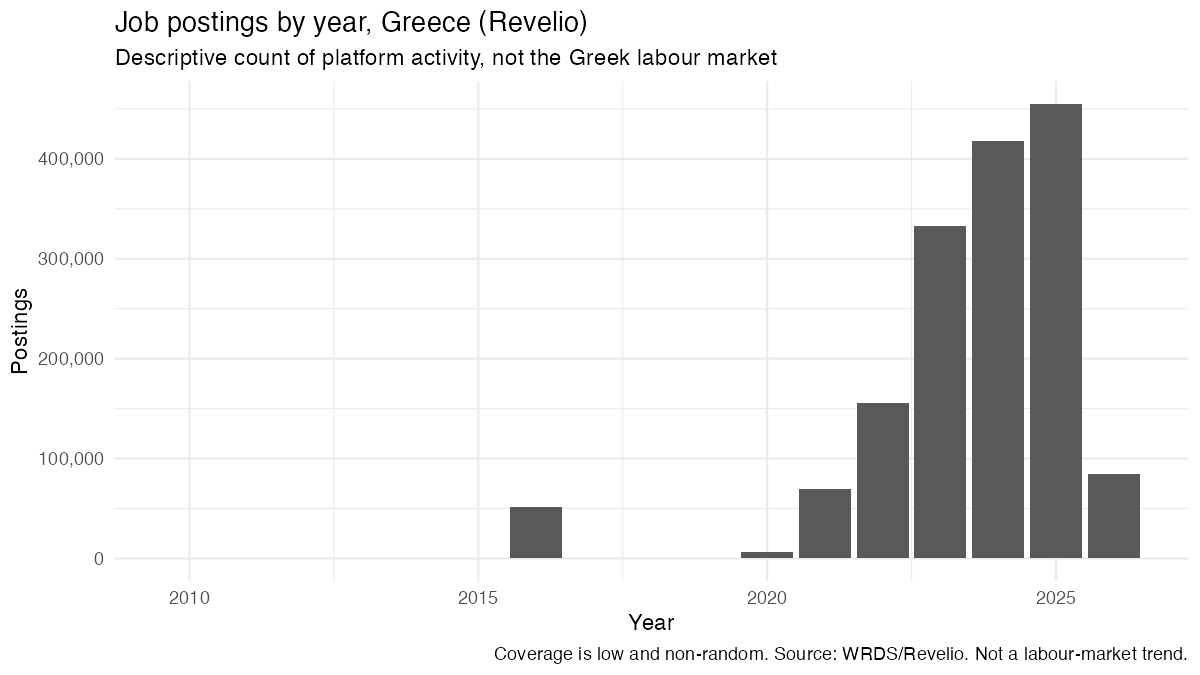

Values plotted in this chart, from the file beside it:
year, n_postings
2010, 2
2015, 30
2016, 51061
2017, 158
2018, 614
2019, 591
2020, 6604
2021, 69586
2022, 155419
2023, 333258
2024, 417847
2025, 454952
2026, 84095
